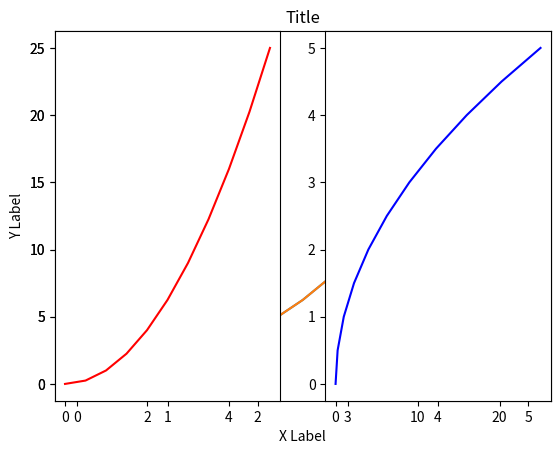
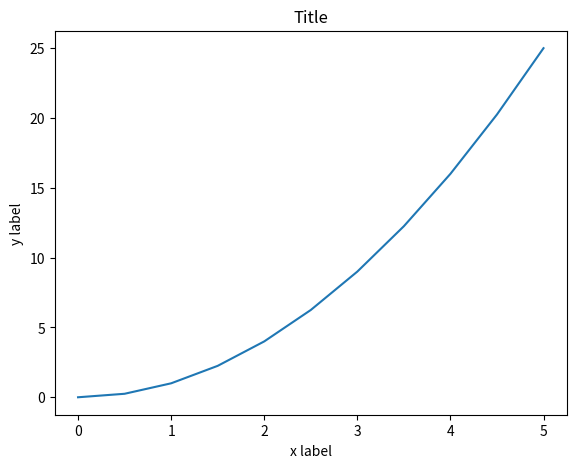
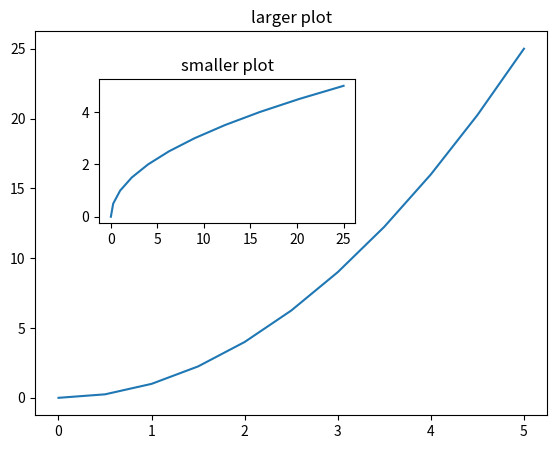

Source code (Python) for these figures, in order:
#%%
import matplotlib.pyplot as plt

# %%
import numpy as np
# %%
x = np.linspace(0,5,11)
y = x ** 2
x
# %%
y
# %%
#FUNCTIONAL METHOD
plt.plot(x,y)
# %%
plt.plot(x,y)
plt.xlabel('X Label')
plt.ylabel('Y Label')
plt.title('Title')
# %%
plt.subplot(1,2,1)
plt.plot(x,y,'r')
plt.subplot(1,2,2)
plt.plot(y,x,'b')
# %%
#OBJECT ORIENTED METHOD(USE THIS METHOD)
fig = plt.figure()
axes = fig.add_axes([0.1,0.1,0.8,0.8])
axes.plot(x,y)
axes.set_xlabel('x label')
axes.set_ylabel('y label')
axes.set_title('Title')
# %%
fig = plt.figure()
axes1 = fig.add_axes([0.1,0.1,0.8,0.8])
axes2 = fig.add_axes([0.2,0.5,0.4,0.3])

axes1.plot(x,y)
axes1.set_title('larger plot')

axes2.plot(y,x)
axes2.set_title('smaller plot')
# %%
